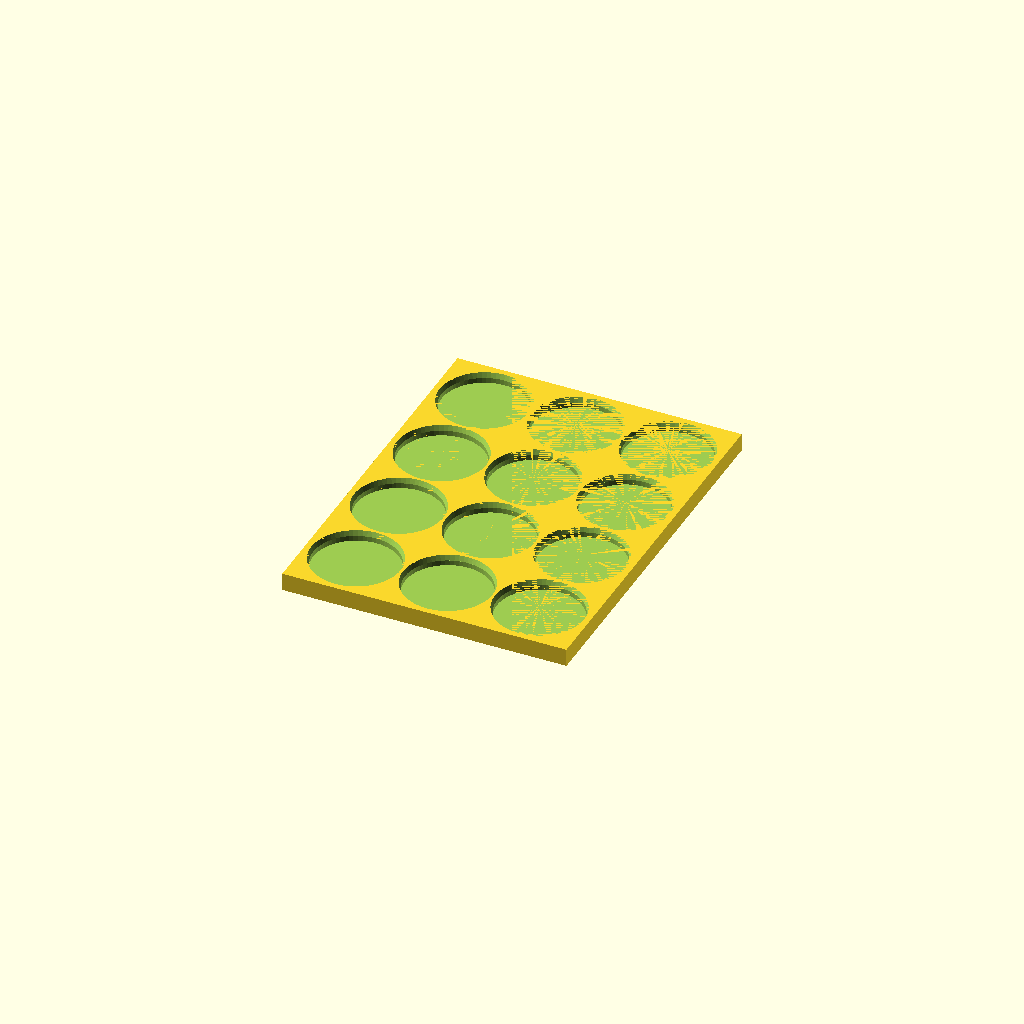
Cell 1 — every parameter at its default value.
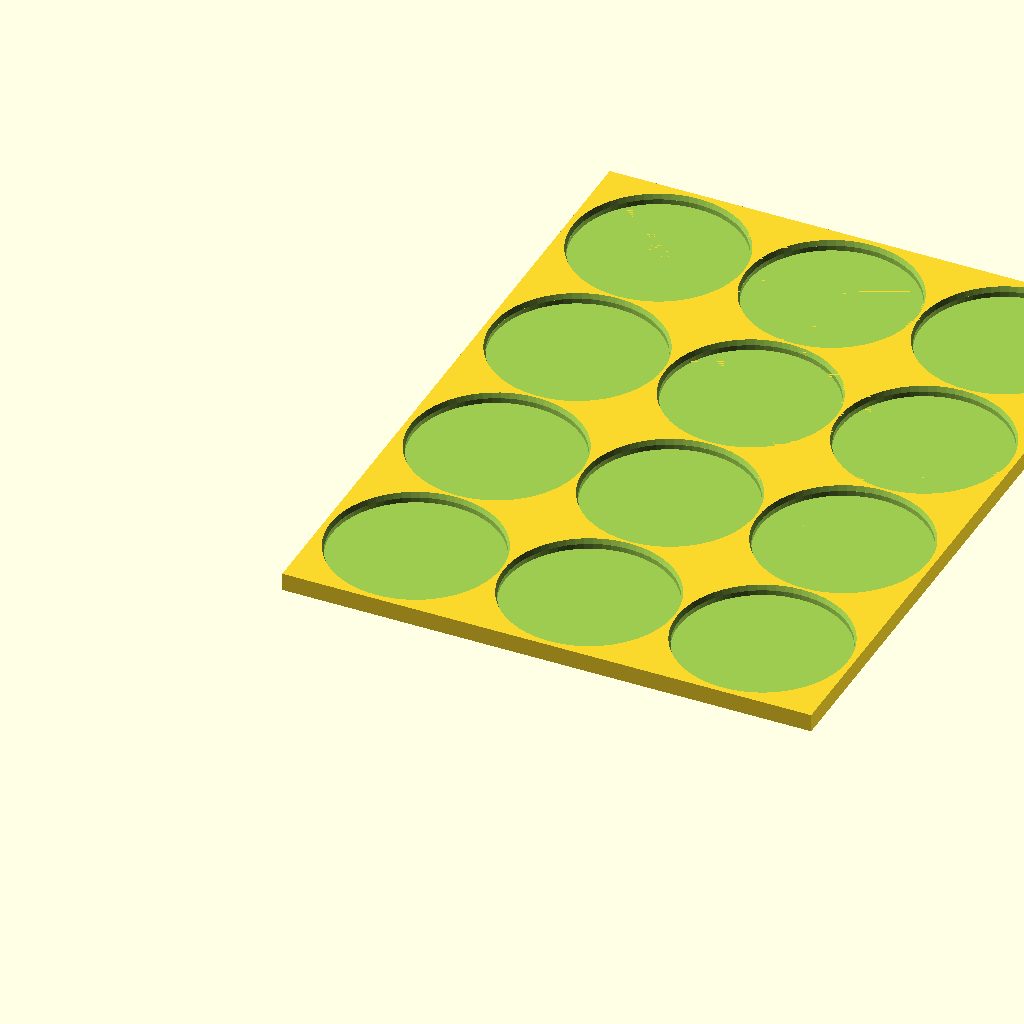
Cell 2: the same model with piece_diameter = 64.
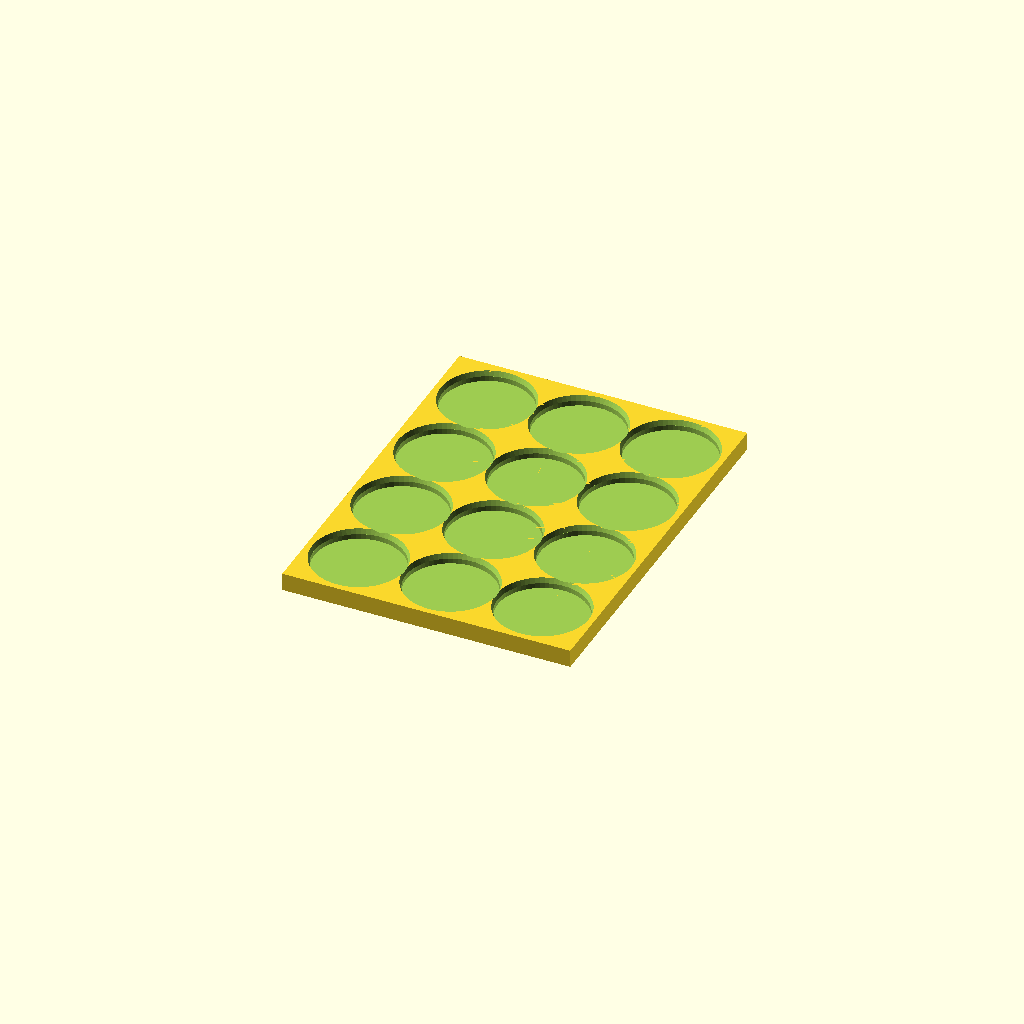
Cell 3 — pocket_clearance set to 3, the other parameters unchanged.
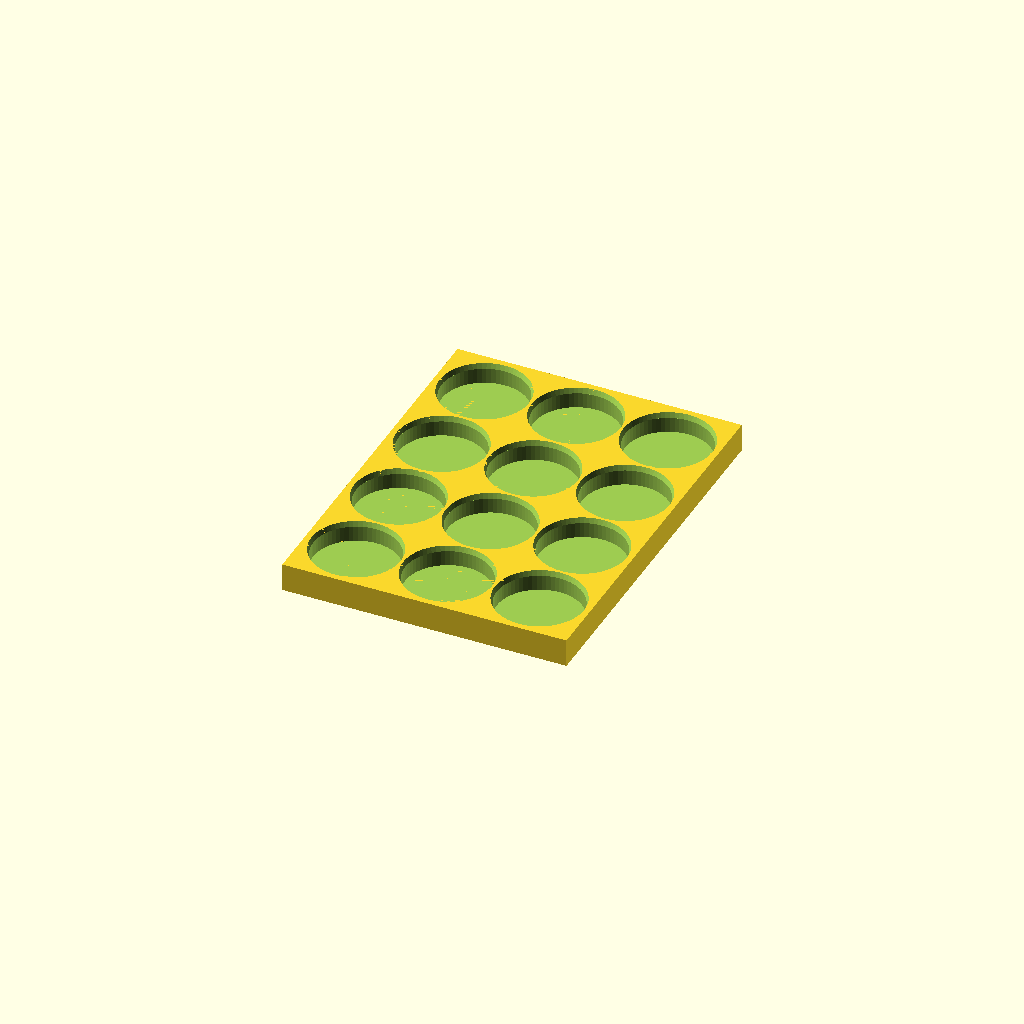
Cell 4: pocket_depth = 8 (everything else at default).
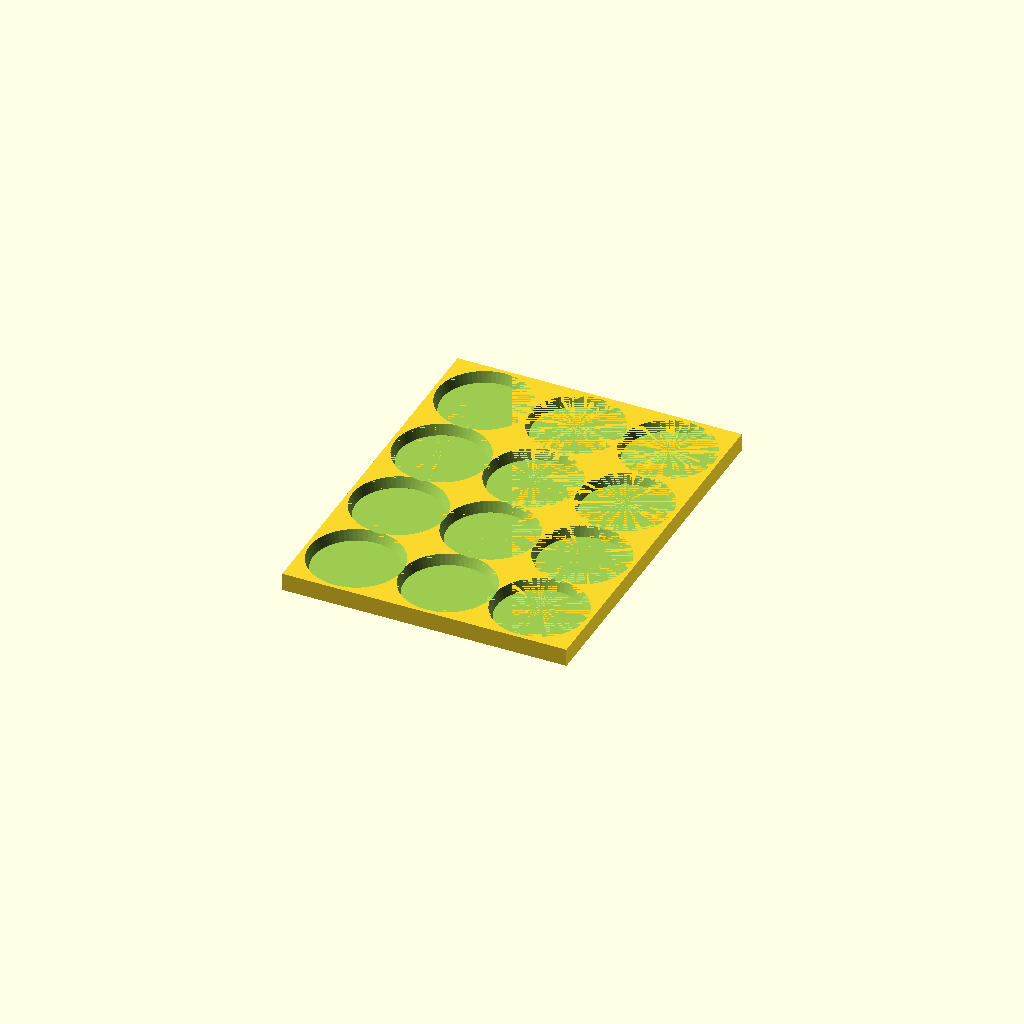
Cell 5: the same model with chamfer_h = 4.
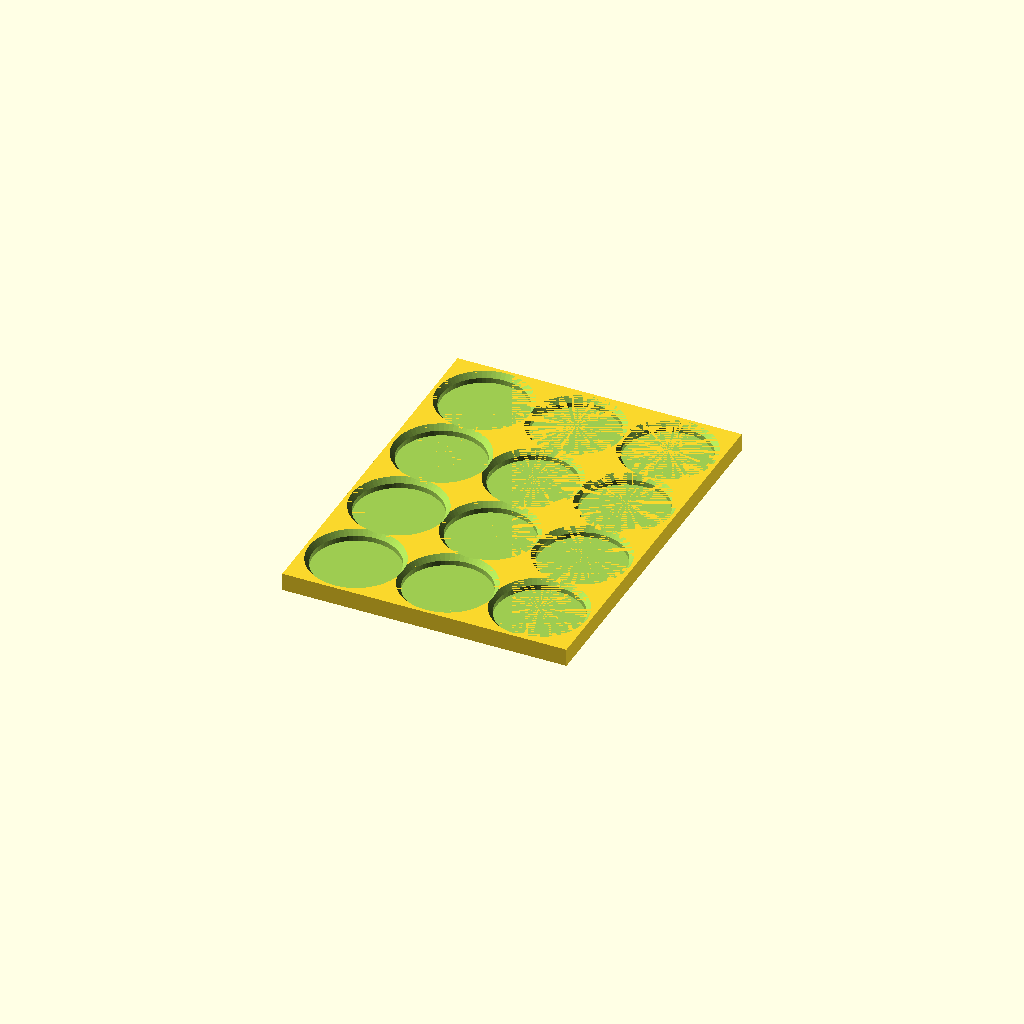
Cell 6 — chamfer_angle set to 40, the other parameters unchanged.
All cells are drawn from one camera (rotation 55°, 0°, 25°, orthographic, colour scheme Cornfield), so only the parameter changes between them.
Source of the model, robot/connect_four_piece_tray.scad:
// =============================================================
//  connect_four_piece_tray.scad
//  Parametric piece-supply tray for Connect Four robot arm
//
//  QUICK START
//  -----------
//  1. Open in OpenSCAD. Press F5 (preview) — check the echoed
//     footprint in the console confirms it fits your print bed.
//  2. Press F6 (render) then File → Export → Export as STL.
//  3. Per color: print 2× this tray (red filament / yellow filament).
//     Each tray holds 12 pockets; 21 of the 24 total are used.
//     The 3 unused pockets (top-right corner of Tray B) can be left
//     empty or marked with an engraved X if you add one in the slicer.
//
//  FLASHFORGE ADVENTURER 3 (150 × 150 × 150 mm bed)
//  --------------------------------------------------
//  At 32 mm pieces, one tray = 111.5 × 147.5 × 7 mm — single-print,
//  no snap-together required. Fits with room to spare.
//
//  LAYOUT ON THE BENCH (per color)
//  --------------------------------
//  Place Tray A and Tray B end-to-end (in Y) within the SO-101's
//  reach envelope (≤ 429 mm horizontal from arm base).
//  Bolt or clamp both trays to the bench — consistent XY position
//  is critical for the arm's pre-recorded pick positions.
//
//  POCKET COUNT
//  ------------
//  3 cols × 4 rows = 12 pockets per tray
//  2 trays per color = 24 pockets total
//  21 used  (one full game's worth)
//  3 spare  (leave empty; define only 21 pickup poses in software)
//
//  ROBOT PICKUP NOTES
//  ------------------
//  - Pocket depth 4 mm → disc protrudes ~3 mm above rim for gripper.
//  - Chamfer at pocket opening self-centers the disc on return/reload.
//  - The arm should always approach from directly above (−Z) and grip
//    the disc rim with the parallel jaw fingers on opposite sides.
//  - Pickup XY for each pocket is fixed; record poses once per color.
//
//  PIECE STACKING NOTE
//  -------------------
//  Pieces have interlocking teeth and can stack vertically, but that
//  design is deferred to v2. Vertical stacking requires either (a) Z
//  tracking as pieces are consumed (tricky with loose tooth nesting)
//  or (b) a spring-loaded magazine with a fixed pickup height. Flat
//  pockets with a known Z per pocket are simpler and more reliable
//  for v1 teleoperated demo recording.
// =============================================================

/* ── USER PARAMETERS ──────────────────────────────────────── */

// Measured disc diameter (calipers). Update if your set differs.
piece_diameter   = 32.0;   // mm  ← measured 2026-05-01

// Pocket geometry
pocket_clearance = 1.5;    // total diametric clearance (0.75 mm/side)
pocket_depth     = 4.0;    // pocket depth: disc protrudes ~3 mm for gripper
chamfer_h        = 2.0;    // height of self-centering flare at pocket lip
chamfer_angle    = 20;     // degrees from vertical (wider = more forgiving)

// Grid layout: 3 cols × 4 rows = 12 pockets per tray
// With 32 mm pieces, 4 rows fits within the 150 mm bed (body_l ≈ 147.5 mm).
cols     = 3;
rows     = 4;
wall_gap = 4.0;            // gap between adjacent pocket edges

// Shell
outer_wall = 3.0;          // outer perimeter wall thickness
base_t     = 3.0;          // floor thickness below pockets

/* ── DERIVED — do not edit below ─────────────────────────────*/
$fn = 64;

pocket_d = piece_diameter + pocket_clearance;   // pocket internal diameter
pitch    = piece_diameter + wall_gap;            // pocket center-to-center
tray_h   = base_t + pocket_depth;               // total tray height

body_w = 2 * outer_wall + pocket_d + (cols - 1) * pitch;
body_l = 2 * outer_wall + pocket_d + (rows - 1) * pitch;

echo(str("═══ Tray footprint: ", body_w, " × ", body_l, " × ", tray_h,
         " mm  (bed limit: 150 × 150 mm) ═══"));
echo(str("    Pocket diameter: ", pocket_d, " mm   pitch: ", pitch, " mm"));
echo(str("    Pockets per tray: ", cols * rows,
         "   Total (2 trays): ", cols * rows * 2,
         "   Used: 21   Spare: ", cols * rows * 2 - 21));

/* ── MODULES ──────────────────────────────────────────────── */

// Single pocket well with chamfer (self-centering flare) at opening.
module pocket() {
    // Cylindrical well
    cylinder(h = pocket_depth + 0.01, d = pocket_d);
    // Chamfer cone: widens from pocket_d at depth chamfer_h to a wider
    // opening at the tray surface — guides gripper fingers onto disc rim.
    translate([0, 0, pocket_depth - chamfer_h])
        cylinder(
            h  = chamfer_h + 0.01,
            d1 = pocket_d,
            d2 = pocket_d + 2 * chamfer_h * tan(chamfer_angle)
        );
}

// Full pocket grid, origin at tray body corner.
module pocket_grid() {
    first_cx = outer_wall + pocket_d / 2;
    first_cy = outer_wall + pocket_d / 2;
    for (r = [0 : rows - 1], c = [0 : cols - 1]) {
        translate([
            first_cx + c * pitch,
            first_cy + r * pitch,
            base_t
        ]) pocket();
    }
}

/* ── TRAY ─────────────────────────────────────────────────── */
module tray() {
    difference() {
        cube([body_w, body_l, tray_h]);
        pocket_grid();
    }
}

/* ── RENDER ───────────────────────────────────────────────── */
tray();
Customizer parameters (derived from the source; name, type, default, range or options):
piece_diameter: number, default 32
pocket_clearance: number, default 1.5
pocket_depth: number, default 4
chamfer_h: number, default 2
chamfer_angle: number, default 20
cols: number, default 3
rows: number, default 4
wall_gap: number, default 4
outer_wall: number, default 3
base_t: number, default 3
